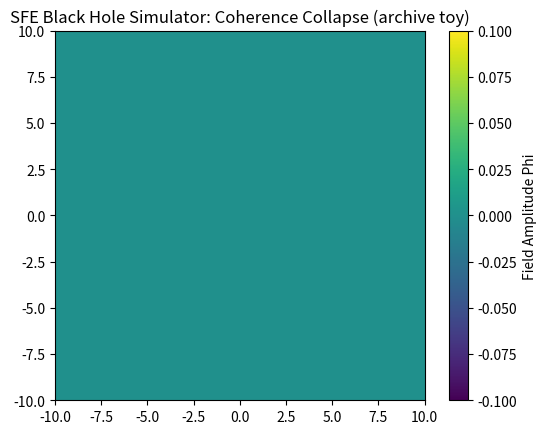

Recreate this plot in Python.
"""Historical toy only (queued, then chat-paste arrived 25 August 2026).

Not live Domain Architect. Do not import into domain_architect/.
Do not add an Equation Explorer tab. Not Track A A_3. Not Clay.
This Phi is not swirl Phi=u_theta/r, not DA Phi, not Paper2 Phi_j.

Sine sum does not depend on x or y:
    Phi += A * sin(2*pi*f_p*t/phi_mod + delta)
The only spatial structure is a disk mask Gamma = abs(Phi)/(r+1e-5).
That is not GR, not an event horizon, not an NS collapse criterion.

SFE / UHF / DHFA stay archive. Sibling toy:
docs/archive/sfe-hb/equation_explorer_simons_field.py
Receipt: SFE_BLACK_HOLE_SIMULATOR.RECEIPT.md
"""

import numpy as np
import matplotlib.pyplot as plt
from matplotlib.animation import FuncAnimation


def sfe_field(x, y, t, primes=None, A=1.0, phi_mod=1.0, delta=0.0, epsilon=0.5):
    if primes is None:
        primes = [2, 3, 5, 7]
    Phi = np.zeros_like(x)
    for p in primes:
        f_p = p
        Phi += A * np.sin(2 * np.pi * f_p * t / phi_mod + delta)
    r = np.sqrt(x**2 + y**2)
    Gamma = np.abs(Phi) / (r + 1e-5)
    mask = Gamma >= epsilon
    Phi[mask] = 0
    return Phi


if __name__ == "__main__":
    x = np.linspace(-10, 10, 100)
    y = np.linspace(-10, 10, 100)
    X, Y = np.meshgrid(x, y)
    fig, ax = plt.subplots()
    im = ax.imshow(sfe_field(X, Y, 0), cmap="viridis", extent=(-10, 10, -10, 10))
    ax.set_title("SFE Black Hole Simulator: Coherence Collapse (archive toy)")

    def update(frame):
        im.set_array(sfe_field(X, Y, frame / 10))
        return [im]

    FuncAnimation(fig, update, frames=200, interval=50, blit=True)
    plt.colorbar(im, label="Field Amplitude Phi")
    plt.show()
